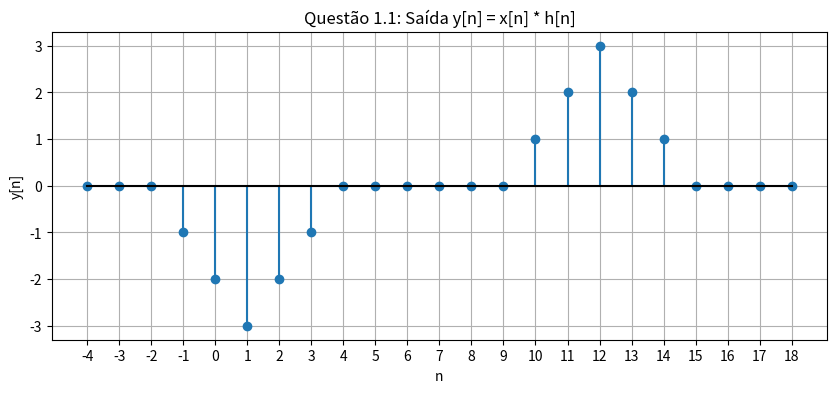
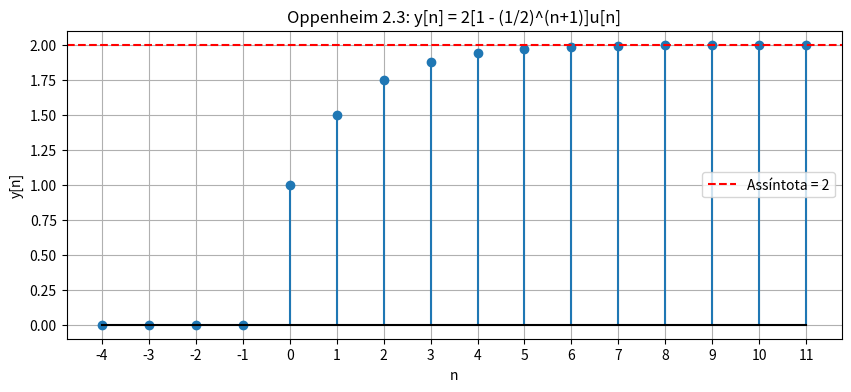
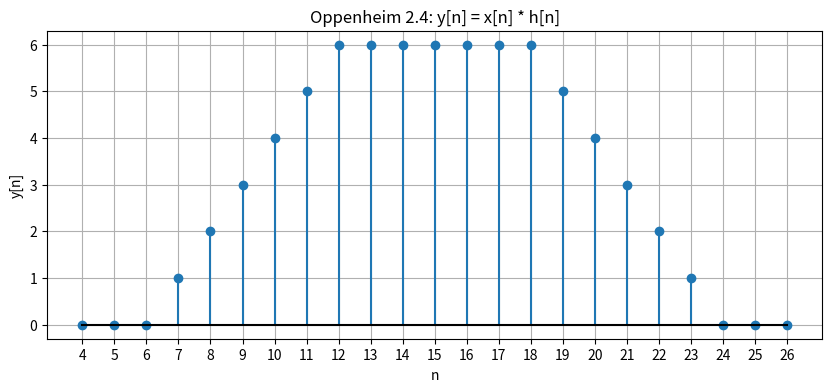
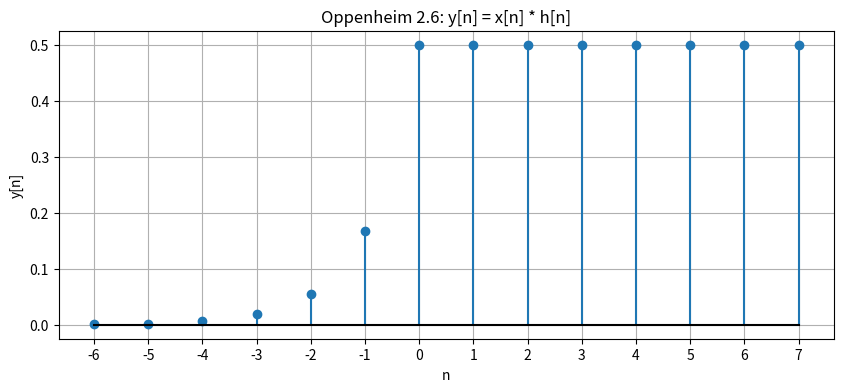
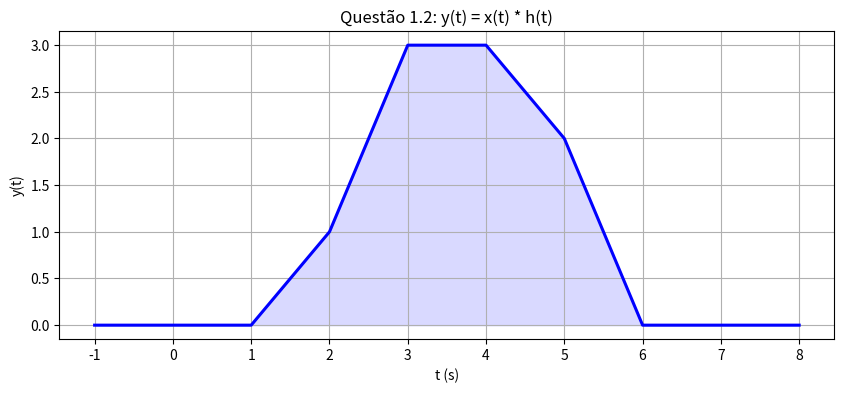
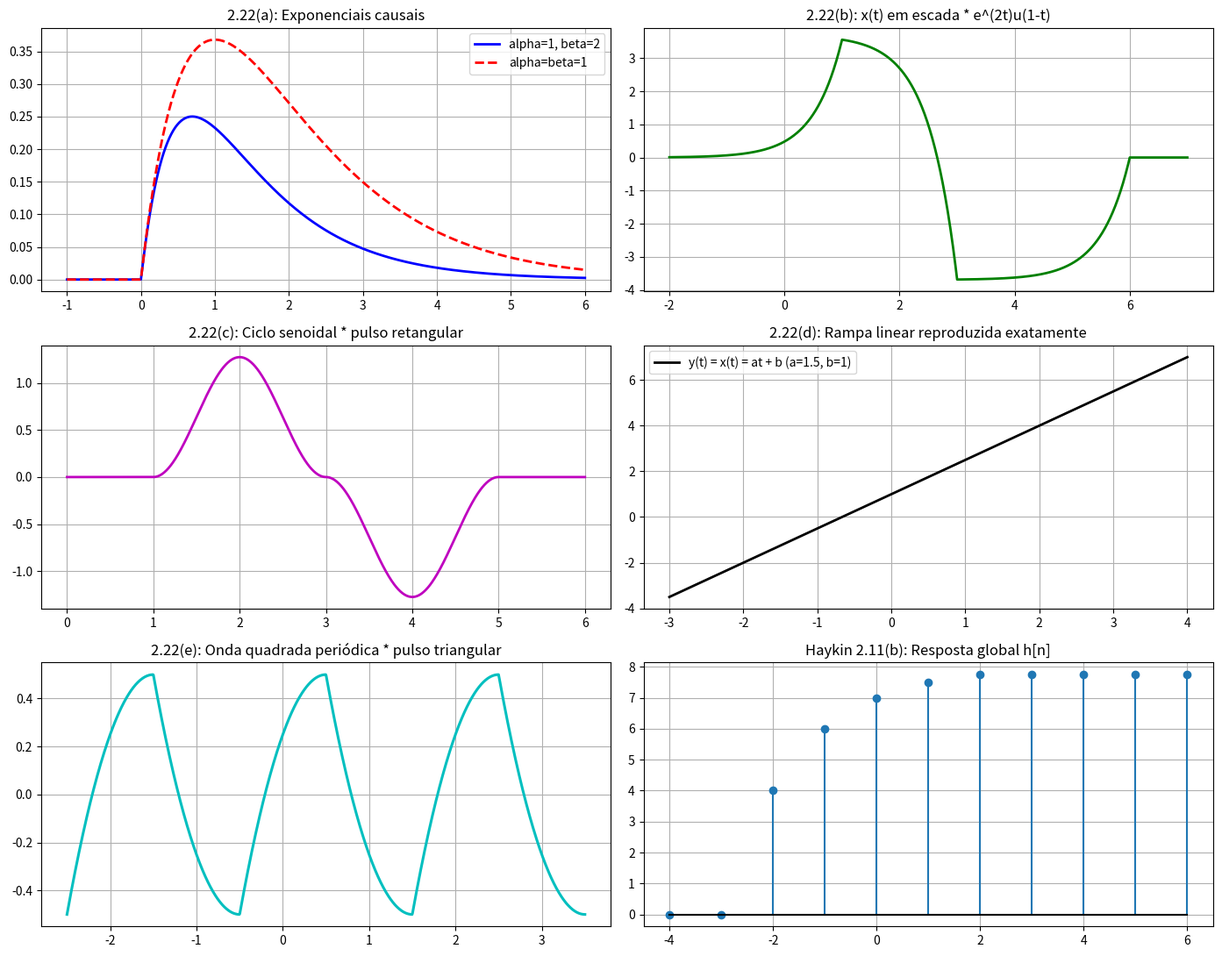

Reproduce these figures in Python, in order.
import numpy as np
import matplotlib.pyplot as plt
plt.rcParams['figure.figsize'] = (10, 4)
plt.rcParams['axes.grid'] = True


n = np.arange(-4, 19)
y = np.zeros_like(n, dtype=float)
for i, val in enumerate(n):
    if -1 <= val <= 1: y[i] = -val - 2
    elif 2 <= val <= 4: y[i] = val - 4
    elif 5 <= val <= 8: y[i] = 0
    elif 9 <= val <= 11: y[i] = val - 9
    elif 12 <= val <= 14: y[i] = 15 - val
plt.figure(figsize=(10, 4))
plt.stem(n, y, basefmt='k-')
plt.title('Questão 1.1: Saída y[n] = x[n] * h[n]')
plt.xlabel('n'); plt.ylabel('y[n]'); plt.xticks(n)
plt.show()


n = np.arange(-4, 12)
y = np.where(n >= 0, 2.0 * (1.0 - (0.5)**(n + 1.0)), 0.0)
plt.figure(figsize=(10, 4))
plt.stem(n, y, basefmt='k-')
plt.axhline(2.0, color='r', linestyle='--', label='Assíntota = 2')
plt.title('Oppenheim 2.3: y[n] = 2[1 - (1/2)^(n+1)]u[n]')
plt.xlabel('n'); plt.ylabel('y[n]'); plt.xticks(n); plt.legend()
plt.show()


n = np.arange(4, 27)
y = np.zeros_like(n, dtype=float)
for i, val in enumerate(n):
    if 7 <= val <= 11: y[i] = val - 6
    elif 12 <= val <= 18: y[i] = 6
    elif 19 <= val <= 23: y[i] = 24 - val
plt.figure(figsize=(10, 4))
plt.stem(n, y, basefmt='k-')
plt.title('Oppenheim 2.4: y[n] = x[n] * h[n]')
plt.xlabel('n'); plt.ylabel('y[n]'); plt.xticks(n)
plt.show()


n = np.arange(-6, 8)
y = np.where(n < 0, (3.0**n)/2.0, 0.5)
plt.figure(figsize=(10, 4))
plt.stem(n, y, basefmt='k-')
plt.title('Oppenheim 2.6: y[n] = x[n] * h[n]')
plt.xlabel('n'); plt.ylabel('y[n]'); plt.xticks(n)
plt.show()


t = np.linspace(-1, 8, 1000)
y = np.piecewise(t, [t < 1, (t >= 1) & (t < 2), (t >= 2) & (t < 3), (t >= 3) & (t < 4), (t >= 4) & (t < 5), (t >= 5) & (t < 6), t >= 6],
                 [0, lambda t: t - 1, lambda t: 2*t - 3, 3, lambda t: 7 - t, lambda t: 12 - 2*t, 0])
plt.figure(figsize=(10, 4))
plt.plot(t, y, 'b-', linewidth=2.2)
plt.fill_between(t, y, alpha=0.15, color='b')
plt.title('Questão 1.2: y(t) = x(t) * h(t)')
plt.xlabel('t (s)'); plt.ylabel('y(t)'); plt.xticks(range(-1, 9))
plt.show()


fig, axes = plt.subplots(3, 2, figsize=(14, 11))
# (a)
t = np.linspace(-1, 6, 800)
y_a1 = np.where(t >= 0, (np.exp(-1.0*t) - np.exp(-2.0*t))/(2.0 - 1.0), 0.0)
y_a2 = np.where(t >= 0, t * np.exp(-1.0*t), 0.0)
axes[0,0].plot(t, y_a1, 'b-', lw=2, label=r'alpha=1, beta=2')
axes[0,0].plot(t, y_a2, 'r--', lw=2, label=r'alpha=beta=1')
axes[0,0].set_title('2.22(a): Exponenciais causais'); axes[0,0].legend()
# (b)
t_b = np.linspace(-2, 7, 1000)
y_b = np.piecewise(t_b, [t_b < 1, (t_b >= 1) & (t_b < 3), (t_b >= 3) & (t_b < 6), t_b >= 6],
                   [lambda t: 0.5*(np.exp(2*t) - 2*np.exp(2*(t-2)) + np.exp(2*(t-5))),
                    lambda t: 0.5*(np.exp(2) - 2*np.exp(2*(t-2)) + np.exp(2*(t-5))),
                    lambda t: 0.5*(np.exp(2*(t-5)) - np.exp(2)), 0.0])
axes[0,1].plot(t_b, y_b, 'g-', lw=2)
axes[0,1].set_title('2.22(b): x(t) em escada * e^(2t)u(1-t)')
# (c)
t_c = np.linspace(0, 6, 1000)
y_c = np.piecewise(t_c, [t_c < 1, (t_c >= 1) & (t_c < 3), (t_c >= 3) & (t_c < 5), t_c >= 5],
                   [0.0, lambda t: (2/np.pi)*(1 + np.cos(np.pi*t)), lambda t: -(2/np.pi)*(1 + np.cos(np.pi*t)), 0.0])
axes[1,0].plot(t_c, y_c, 'm-', lw=2)
axes[1,0].set_title('2.22(c): Ciclo senoidal * pulso retangular')
# (d)
t_d = np.linspace(-3, 4, 500)
axes[1,1].plot(t_d, 1.5*t_d + 1.0, 'k-', lw=2, label='y(t) = x(t) = at + b (a=1.5, b=1)')
axes[1,1].set_title('2.22(d): Rampa linear reproduzida exatamente'); axes[1,1].legend()
# (e)
t_e = np.linspace(-2.5, 3.5, 1200)
t_mod = ((t_e + 0.5) % 2.0) - 0.5
y_e = np.where(t_mod < 0.5, 0.5 - (t_mod - 0.5)**2, (t_mod - 1.5)**2 - 0.5)
axes[2,0].plot(t_e, y_e, 'c-', lw=2.2)
axes[2,0].set_title('2.22(e): Onda quadrada periódica * pulso triangular')
# Haykin 2.11(b)
n_h = np.arange(-4, 7)
h_eq = np.where(n_h < -2, 0.0, np.where(n_h <= 2, 8.0 - (0.5)**n_h, 31.0/4.0))
axes[2,1].stem(n_h, h_eq, basefmt='k-')
axes[2,1].set_title('Haykin 2.11(b): Resposta global h[n]')
plt.tight_layout()
plt.show()
